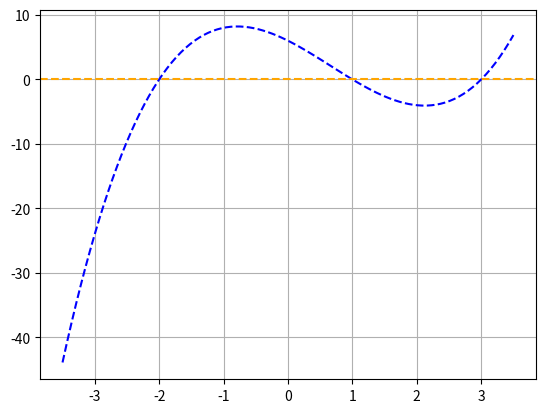

Here is the Python script that generated this plot:
# OPERAÇÕES COM POLINÔMIOS

# Operações com polinômios podem ser feitas importanto algumas funções da 
# biblioteca numpy 

import numpy as np
import matplotlib.pyplot as plt


# numpy trabalha os polinômios definidos por vetorescom os valores de seus 
# coeficientes. Exemplo, o polinômio 2x^2+4x-2 seria representado pelo vetor
# [2, 4, -2] 

polinomio_1 = [2, 4, -2]
polinomio_2 = [1, -1, -3]

# Outra forma de representar polinômios é usando a função poly1d([2, 4, -2])

polinomio_1_poly1d = np.poly1d([2, 4, -2])
polinomio_2_poly1d = np.poly1d([1, -1, -3])
polinomio_3_poly1d = np.poly1d([1, -2, -5, 6])

print(f'Usando a função poly1d() - np.poly1d([2, 4, -2]) = '
      f'\n{polinomio_1_poly1d}\n')

print(f'Usando a função poly1d() - np.poly1d([1, -1, -3]) '
      f'\n{polinomio_2_poly1d}\n')

print(f'Usando a função poly1d() - np.poly1d([3, 1, -1, -3]) '
      f'\n{polinomio_3_poly1d}\n')

print(f'Com isso podemos achar as raizes usando polinomio_x_poly1d.roots'
      f'\n polinomio_1_poly1d.root = {polinomio_1_poly1d.roots}'
      f'\n polinomio_2_poly1d.root = {polinomio_2_poly1d.roots}'
      f'\n polinomio_3_poly1d.root = {polinomio_3_poly1d.roots}')


x = np.linspace(-3.5, 3.5, 100)
y = 1*x**3 - 2*x**2 - 5*x + 6
plt.plot(x, y, 'b--')
plt.axhline(color='orange', linestyle='--', label='y = 0')
plt.grid()
# plt.show()


# Operações: Adição, Subtração, Multiplicação e Divisão 
print('\n' *50)

print(f'Adição: polyadd(): '
      f'\n{np.polyadd(polinomio_3_poly1d, polinomio_3_poly1d)}')

print(f'Subtração: polysub(): '
      f'\n{np.polysub(polinomio_1_poly1d, polinomio_3_poly1d)}')

print(f'Multiplicação: polymul(): '
      f'\n{np.polymul(polinomio_1_poly1d, 2)}')

quociente, resto = np.polydiv(polinomio_1_poly1d, polinomio_1_poly1d)
print(f'Divisão: polydiv():\n'
      f'Polinômio dividido: {polinomio_1_poly1d}\n'
      f'Resultado da divisão: {np.polydiv(polinomio_1_poly1d, polinomio_1_poly1d)}\n'
      f'Quociente: {quociente}\n'
      f'Resto: {resto}')